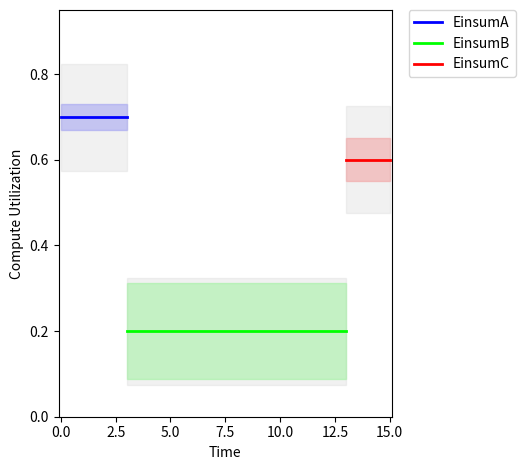

Recreate this plot in Python.
import copy

import matplotlib.pyplot as plt
import matplotlib.patches as patches
import matplotlib.colors as mcolors

from typing import Tuple
from typing import List

class KernelColor:
    # Define a list of 24 common colors in hexadecimal format
    colors = [
        "#0000FF",  # Blue
        "#00FF00",  # Green
        "#FF0000",  # Red
        "#FFFF00",  # Yellow
        "#FF00FF",  # Magenta
        "#00FFFF",  # Cyan
        "#C0C0C0",  # Silver
        "#808080",  # Gray
        "#800000",  # Maroon
        "#808000",  # Olive
        "#008000",  # Dark Green
        "#800080",  # Purple
        "#000080",  # Navy
        "#FFA500",  # Orange
        "#FFC0CB",  # Pink
        "#FFD700",  # Gold
        "#F08080",  # Light Coral
        "#6495ED",  # Cornflower Blue
        "#228B22",  # Forest Green
        "#DB7093",  # Pale Violet Red
        "#FF6347",  # Tomato
        "#87CEEB",  # Sky Blue
        "#FFE4C4",  # Bisque
        "#98FB98",  # Pale Green
        "#9370DB"   # Medium Purple
    ]
    
    def __init__(self):
        self.current_index = 0  # Start with the first color
        self.name2color = {}

    def getColor(self, name):

        if name in self.name2color:
            return self.name2color[name]
        else:
            color = self.nextColor()
            self.name2color[name] = color
            return color
    
    def nextColor(self) -> str:
        """Return the next color in the list and wrap around if necessary."""
        color = self.colors[self.current_index]
        self.current_index = (self.current_index + 1) % len(self.colors)
        return color
    
    @staticmethod
    def lightenColor(hex_color: str, amount: float) -> str:
        """Lighten the given hex color by the specified amount.
        
        Args:
            hex_color: A string representing the color in hex format (e.g., '#rrggbb').
            amount: A float value between 0-1 indicating the percentage to lighten the color.
        
        Returns:
            A new hex color string that is lightened.
        """
        # Convert hex to RGB
        r = int(hex_color[1:3], 16)
        g = int(hex_color[3:5], 16)
        b = int(hex_color[5:7], 16)
        
        # Lighten the color
        r = min(int(r + (255 - r) * amount), 255)
        g = min(int(g + (255 - g) * amount), 255)
        b = min(int(b + (255 - b) * amount), 255)
        
        # Convert back to hex
        return f'#{r:02X}{g:02X}{b:02X}'




# Class to hold the parameters for Kernel
class Kernel:
    def __init__(self,
                 name,
                 duration,
                 compute_util,
                 bw_util,
                 bw_util_limit=1.0):

        self.name = name
        self.start = 0 
        self.duration = duration
        self.end = duration
        self.compute_util = compute_util
        self.bw_util = bw_util
        self.bw_util_limit = bw_util_limit
        self.compute_color = None
        self.bw_color = None

    def set_start(self, last_end=0):
        """Sets the start time based on the last end or defaults to 0."""

        self.start = last_end
        self.end = last_end + self.duration

        return self

    def set_color(self, color):
        """ Set the color of the kernel. """

        self.compute_color = color
        self.bw_color = KernelColor.lightenColor(color,
                                                 amount=0.5)

        return self

    def scale_duration(self, scale):
        self.duration *= scale
        
        return self

    def dilate(self, dilation):
        self.duration *= dilation

        inverse_dilation = 1.0 / dilation

        self.compute_util *= inverse_dilation
        self.bw_util *= inverse_dilation
        self.bw_util_limit *= inverse_dilation

        self.end = self.start + self.duration

        return self
        
    def __str__(self):
        """Returns a human-readable string representation of the Kernel's state."""
        return (f"Kernel(name={self.name}, start={self.start}, duration={self.duration}, "
                f"compute_util={self.compute_util}, bw_util={self.bw_util}, "
                f"compute_color={self.compute_color}, bw_util_limit={self.bw_util_limit})")

class Cascade:
    """A class to manage a collection of Kernel instances."""
    
    def __init__(self, kernels: List[Kernel], offset=0):
        kernel_color = KernelColor()
        
        last_end = offset
        for kernel in kernels:
            kernel.set_start(last_end)
            last_end = kernel.end
            
        for kernel in kernels:
            name = kernel.name
            kernel.set_color(kernel_color.getColor(name))

        self.kernels = kernels

    def sort(self):
        """ Sort the kernels for display """

        self.kernels.sort(key=lambda k: (k.start, -k.bw_util))

    def split(self, parts):
        """ Split each task of a cascade into "parts" parts """

        parts_fraction = 1.0/parts
        
        split_kernels = []
        
        for kernel in self.kernels:
            split_kernels.append(copy.copy(kernel).scale_duration(parts_fraction))

        split_cascade = Cascade([copy.copy(kernel) for kernel in parts*split_kernels]) 

        return split_cascade

    def __iter__(self):
        """Return an iterator over the Kernel instances."""
        return iter(self.kernels)
    
    def __str__(self):
        """Returns a human-readable string representation of the CampaignDiagram's state."""
        kernel_states = "\n".join([str(kernel) for kernel in self.kernels])
        return f"CampaignDiagram with kernels:\n{kernel_states}"

# Class to draw the plot using a list of Kernel objects
class CampaignDiagram:
    def __init__(self, cascade):

        cascade.sort()
        self.cascade = cascade

    # TODO: Move all bw scaling to here...
    def draw(self, bw_util_scaling=0.25):
        fig, ax = plt.subplots()

        labels = {}
        current_parallel_start = None
        
        for kernel in self.cascade:

            # Only label each kernel name once
            if kernel.name is None or kernel.name in labels:
                label = None
            else:
                label = kernel.name
                labels[kernel.name] = True


            if kernel.start != current_parallel_start:
                current_parallel_start = kernel.start
                current_compute_util = kernel.compute_util
                bw_util_available = 1.0 * bw_util_scaling
            else:
                current_compute_util += kernel.compute_util

            # Draw the compute line with a label (name)
            ax.plot([current_parallel_start, kernel.end],
                    [current_compute_util, current_compute_util],
                    color=kernel.compute_color,
                    lw=2,
                    label=label)

            # Draw the memory rectangle centered at compute_util (no label for memory)

            rect_height = bw_util_scaling * kernel.bw_util
            rect_bottom = current_compute_util - rect_height / 2
            rect = patches.Rectangle((current_parallel_start, rect_bottom),
                                     kernel.duration, 
                                     rect_height,
                                     color=kernel.bw_color,
                                     alpha=0.5)
            ax.add_patch(rect)

            # Draw the light gray box instead of the two dotted lines

            bw_top = current_compute_util + bw_util_available / 2  # Top of the memory limit
            bw_bottom = current_compute_util - bw_util_available / 2  # Bottom of the memory limit
            bw_rect = patches.Rectangle((current_parallel_start, bw_bottom),
                                        kernel.duration, 
                                        bw_util_available,
                                        color='lightgray',
                                        alpha=0.3)
            ax.add_patch(bw_rect)

            bw_util_available -= bw_util_scaling * kernel.bw_util

        # Format the plot
        start_min = min([kernel.start for kernel in self.cascade]) - 0.1
        end_max = max([kernel.end for kernel in self.cascade]) + 0.1
        max_util = max([kernel.compute_util + 1.0*bw_util_scaling for kernel in self.cascade])

        ax.set_xlim(start_min, end_max)
        ax.set_ylim(0, max_util)
        ax.set_xlabel('Time')
        ax.set_ylabel('Compute Utilization')

        # Move the legend outside the right side of the plot
        ax.legend(bbox_to_anchor=(1.05, 1), loc='upper left', borderaxespad=0.)
        # Adjust layout to make room for the legend
        plt.tight_layout(rect=[0, 0, 0.85, 1])

        plt.show()

        return self

    def __str__(self):
        """Returns a human-readable string representation of the CampaignDiagram's state."""
        kernel_states = "\n".join([str(kernel) for kernel in self.kernel_list])
        return f"CampaignDiagram with kernels:\n{kernel_states}"


def pipelineCascade(cascade, spread=False):

    # TODO: Handle cascades with more than two kernels
    
    # Create task cascades

    windup = Kernel(name=None,
                    duration=0,
                    compute_util=0,
                    bw_util=0)

    winddown = Kernel(name=None,
                      duration=0,
                      compute_util=0,
                      bw_util=0)

    # TODO: have Cascades support "+"

    task1 = copy.deepcopy(cascade).kernels + [winddown]
    task2 = [windup] + copy.deepcopy(cascade).kernels
    
    # Start with a default previous_end value of zero
    previous_end = 0
    
    # Iterate over both lists in tandem
    for kernel1, kernel2 in zip(task1, task2):
        kernel1.set_start(previous_end)
        kernel2.set_start(previous_end)

        if spread:
            if kernel1.duration != 0 and kernel1.duration < kernel2.duration:
                kernel1.dilate(kernel2.duration/kernel1.duration)
            if kernel2.duration != 0 and kernel2.duration < kernel1.duration:
                kernel2.dilate(kernel1.duration/kernel2.duration)

        # TODO: Handle resource overutilization

        previous_end = max(kernel1.end, kernel2.end)

    
#        TODO: Add debug tracing
#        print(f"{kernel1.start = }")
#        print(f"{kernel2.start = }")
#        print(f"{previous_end =}")

    # TODO: allow Cascade creation without overwriting start/end times
    
    t = Cascade([])
    t.kernels = task1+task2
    return t




if __name__ == "__main__":

    # Example usage with multiple Kernel instances
    kernel1a = Kernel(name='EinsumA',
                     duration=3,
                     compute_util=0.7,
                     bw_util=0.25)

    kernel1b = Kernel(name='EinsumB',
                     duration=10,
                     compute_util=0.2,
                     bw_util=0.9)

    kernel1c = Kernel(name='EinsumC',
                     duration=2,
                     compute_util=0.6,
                     bw_util=0.4)



    # Create the plot with a list of kernel instances
    cascade1 = Cascade([kernel1a, kernel1b, kernel1c])
    CampaignDiagram(cascade1).draw()

    
